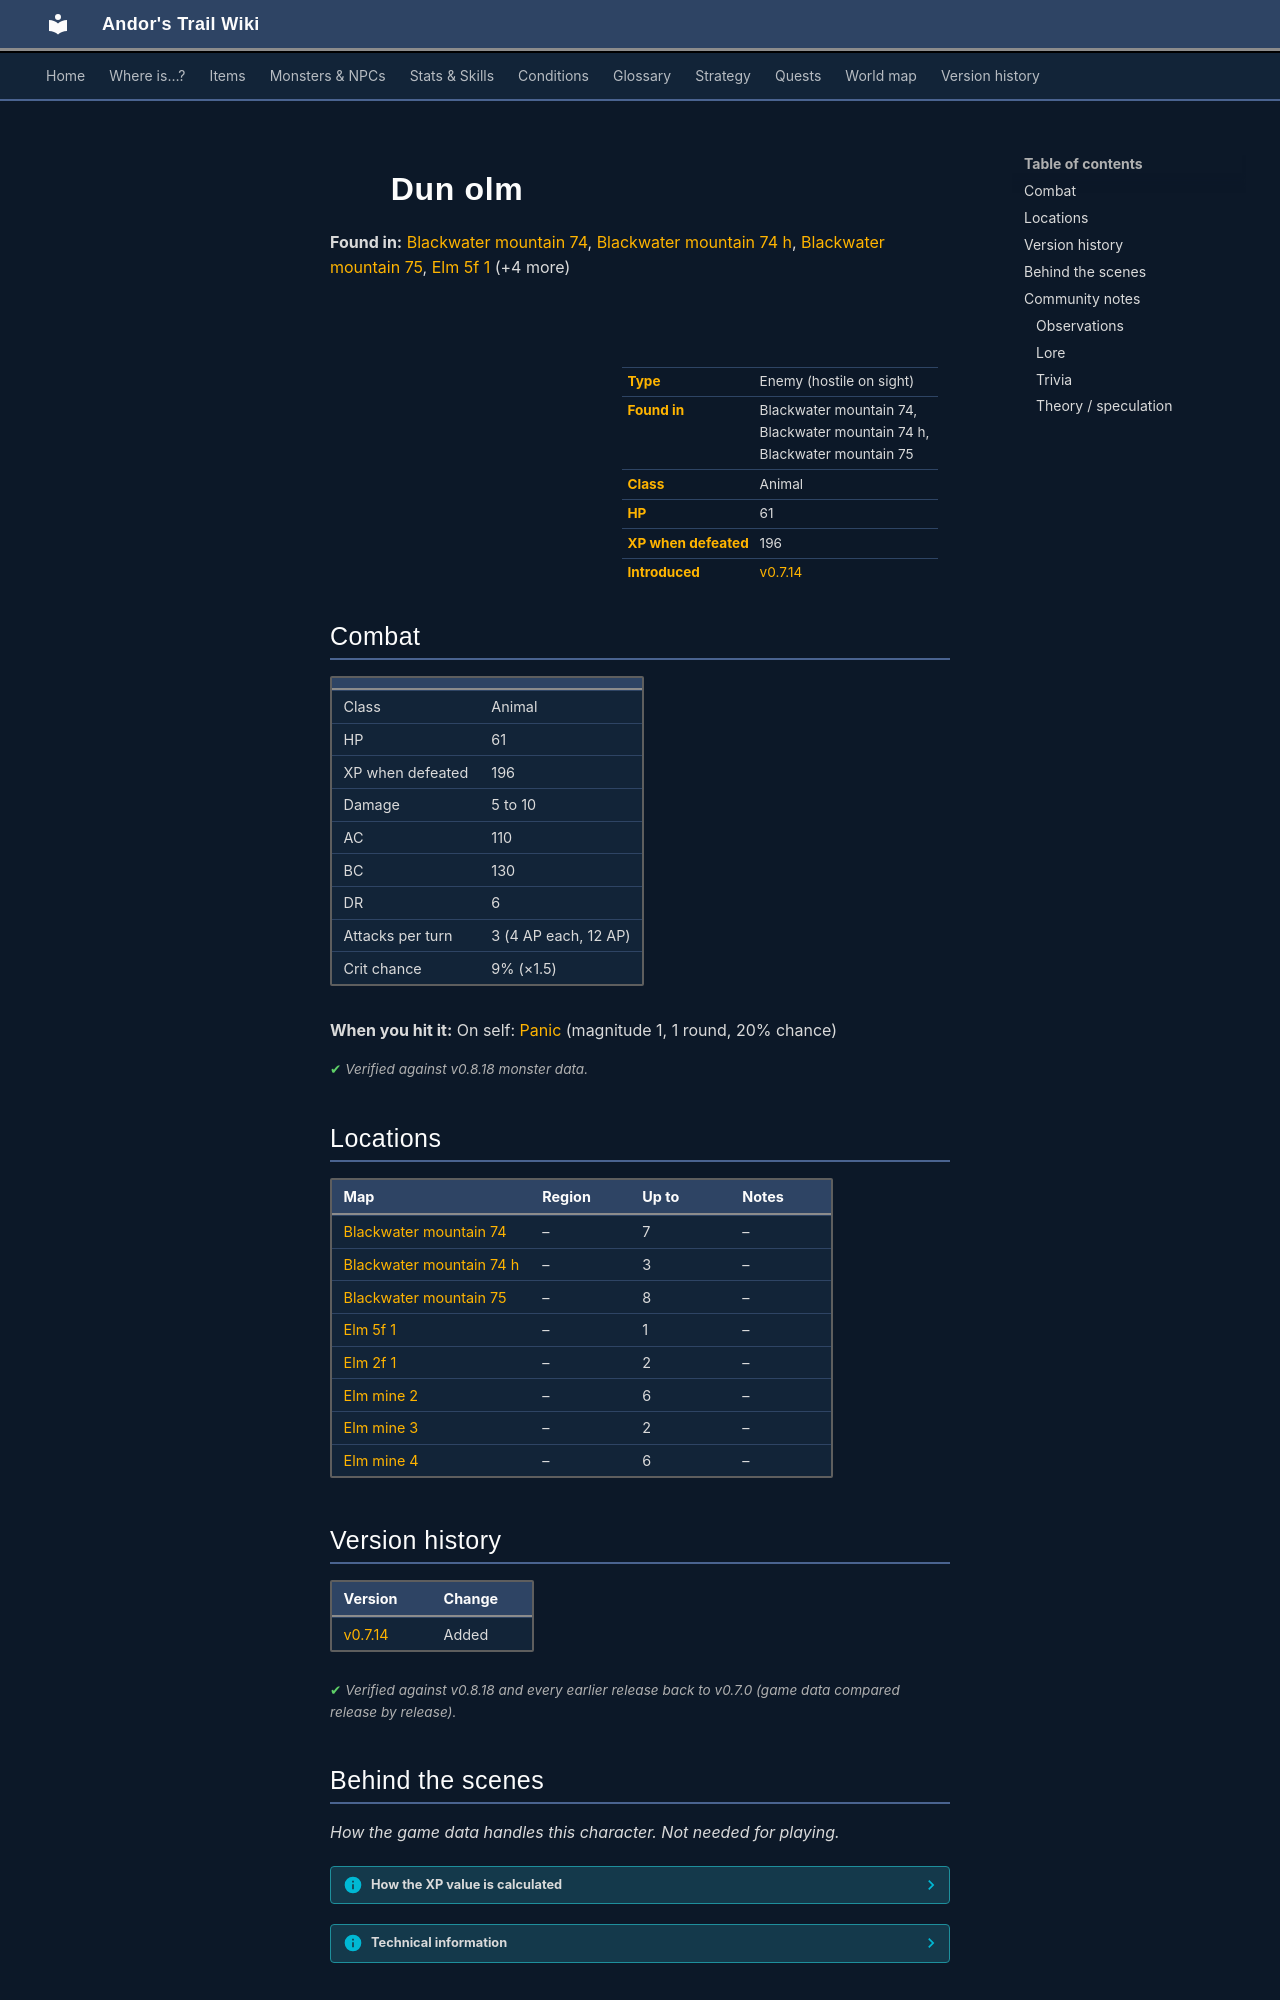

repository: asdfghjkl628/Andor-s-Trail-Wikiiii · page: monsters/bwm_olm1/index.html · generator: mkdocs

---
description: "Dun olm is an enemy in Andor's Trail (animal) with 61 HP, worth 196 XP, found in Blackwater mountain 74, Blackwater mountain 74 h, Blackwater mountain 75."
---

# ![](../assets/icons/monsters/monsters_rltiles2_21.png){ .sprite } Dun olm

**Found in:** [Blackwater mountain 74](../maps/blackwater_mountain74.md), [Blackwater mountain 74 h](../maps/blackwater_mountain74_h.md), [Blackwater mountain 75](../maps/blackwater_mountain75.md), [Elm 5f 1](../maps/elm5f_1.md) (+4 more)

<div class="infobox" markdown>

<p class="ib-img"><img class="sprite" src="../../assets/icons/monsters/monsters_rltiles2_21.png" alt=""></p>

| | |
|---|---|
| **Type** | Enemy (hostile on sight) |
| **Found in** | Blackwater mountain 74, Blackwater mountain 74 h, Blackwater mountain 75 |
| **Class** | Animal |
| **HP** | 61 |
| **XP when defeated** | 196 |
| **Introduced** | [v0.7.14](../versions/0.7.14.md) |

</div>

## Combat

| | |
|---|---|
| Class | Animal |
| HP | 61 |
| XP when defeated | 196 |
| Damage | 5 to 10 |
| AC | 110 |
| BC | 130 |
| DR | 6 |
| Attacks per turn | 3 (4 AP each, 12 AP) |
| Crit chance | 9% (×1.5) |

**When you hit it:** On self: [Panic](../conditions/panic.md) (magnitude 1, 1 round, 20% chance)


<p class="verified">Verified against v0.8.18 monster data.</p>

## Locations

| Map | Region | Up to | Notes |
|---|---|---|---|
| [Blackwater mountain 74](../maps/blackwater_mountain74.md) | – | 7 | – |
| [Blackwater mountain 74 h](../maps/blackwater_mountain74_h.md) | – | 3 | – |
| [Blackwater mountain 75](../maps/blackwater_mountain75.md) | – | 8 | – |
| [Elm 5f 1](../maps/elm5f_1.md) | – | 1 | – |
| [Elm 2f 1](../maps/elm_2f_1.md) | – | 2 | – |
| [Elm mine 2](../maps/elm_mine2.md) | – | 6 | – |
| [Elm mine 3](../maps/elm_mine3.md) | – | 2 | – |
| [Elm mine 4](../maps/elm_mine4.md) | – | 6 | – |


## Version history

| Version | Change |
|---|---|
| [v0.7.14](../versions/0.7.14.md) | Added |

<p class="verified">Verified against v0.8.18 and every earlier release back to v0.7.0 (game data compared release by release).</p>


## Behind the scenes

*How the game data handles this character. Not needed for playing.*

??? info "How the XP value is calculated"

    The game computes each enemy's experience value when it loads the data (`MonsterTypeParser.java`):

    XP = ⌈(attacks per turn × attack chance × average damage × (1 + critical skill × critical multiplier) × 3 + HP × (1 + block chance) + 9 × damage resistance) × 0.7⌉

    Percentages are used as fractions (e.g. 60% = 0.6). Enemies whose attacks inflict a condition are worth 50 XP more. The More Exp skill adds a percentage on top.

??? info "Technical information"

    | | |
    |---|---|
    | Entry ID | `bwm_olm1` |
    | Type (wiki) | Enemy |
    | Spawn group | `bwm_olm` |
    | Loot table | – |
    | Conversation | – |
    | Faction | – |
    | Movement | none |
    | Icon | `monsters_rltiles2:21` |
    | Defined in | `res/raw/monsterlist_omi2.json` |

    Raw data:

    ```json
    {
     "id": "bwm_olm1",
     "name": "Dun olm",
     "iconID": "monsters_rltiles2:21",
     "maxHP": 61,
     "maxAP": 12,
     "moveCost": 4,
     "monsterClass": "animal",
     "movementAggressionType": "none",
     "attackDamage": {
      "min": 5,
      "max": 10
     },
     "spawnGroup": "bwm_olm",
     "attackCost": 4,
     "attackChance": 110,
     "criticalSkill": 10,
     "criticalMultiplier": 1.5,
     "blockChance": 130,
     "damageResistance": 6,
     "hitReceivedEffect": {
      "conditionsSource": [
       {
        "condition": "panic",
        "magnitude": 1,
        "duration": 1,
        "chance": "20"
       }
      ]
     }
    }
    ```


## Community notes

<small>Written by players, not generated from game data. **Observations**: what players notice in-game · **Lore**: the in-world story · **Trivia**: real-world facts, references, development history · **Theory / speculation**: unconfirmed ideas; may just be unfinished content</small>

### Observations

*No notes yet. Contributions are welcome: [add a note](https://github.com/asdfghjkl628/Andor-s-Trail-Wikiiii/new/main/notes/monsters?filename=bwm_olm1.md&value=%23%23%20Observations%0A%0A%3C%21--%20what%20players%20notice%20in-game%20--%3E%0A%0A%23%23%20Lore%0A%0A%3C%21--%20the%20in-world%20story%20--%3E%0A%0A%23%23%20Trivia%0A%0A%3C%21--%20real-world%20facts%2C%20references%2C%20development%20history%20--%3E%0A%0A%23%23%20Theory%20/%20speculation%0A%0A%3C%21--%20unconfirmed%20ideas%3B%20may%20just%20be%20unfinished%20content%20--%3E%0A).*
